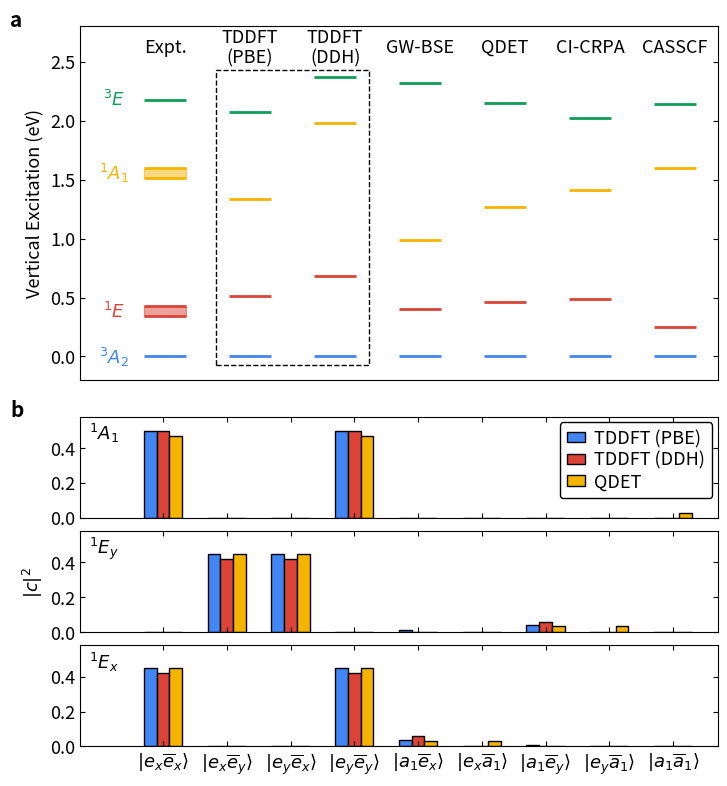

Generate this figure with matplotlib:
#!/usr/bin/env python

import sys
import numpy as np
import matplotlib.pyplot as plt
plt.rcParams.update({'font.size': 13})
import matplotlib.patches as patches
from matplotlib.lines import Line2D
from matplotlib.gridspec import GridSpec
import os
from matplotlib.cbook import get_sample_data

# energy of 3A2, 1E, 1A1, 3E
VEE = np.array([
[0.0, 0.510, 1.334, 2.076], # TDDFT PBE
[0.0, 0.680, 1.978, 2.375], # TDDFT DDH
[0.0, 0.40, 0.99, 2.32], # GW-BSE
[0.0, 0.463, 1.270, 2.152], # New QDET
[0.0, 0.49, 1.41, 2.02], # CI-CRPA
[0.0, 0.25, 1.60, 2.14], # CASSCF
])

VEE_exp = np.array([0.0, 0.34, 0.43, 1.51, 1.60, 2.18])

########
# Plot #
########

fig = plt.figure(figsize=(7.5, 7.5))

gs = GridSpec(nrows=5, ncols=1, height_ratios=[3.5, 0.1, 1, 1, 1],
                                width_ratios=[1], 
                                hspace=0.1, wspace=0.2,
                                left=0.05, right=0.9, 
                                bottom=0.02, top=0.98)

ax3 = fig.add_subplot(gs[0])
ax40 = fig.add_subplot(gs[2])
ax41 = fig.add_subplot(gs[3])
ax42 = fig.add_subplot(gs[4])

#######
# VEE #
#######

for i in range(VEE.shape[0]):
    ax3.hlines(y=VEE[i,0], xmin=((i+1)*2+0.5), xmax=((i+1)*2+1.5),
               linewidth=2, linestyle='-', color='#4285F4')
    ax3.hlines(y=VEE[i,1], xmin=((i+1)*2+0.5), xmax=((i+1)*2+1.5),
               linewidth=2, linestyle='-', color='#DB4437')
    ax3.hlines(y=VEE[i,2], xmin=((i+1)*2+0.5), xmax=((i+1)*2+1.5),
               linewidth=2, linestyle='-', color='#F4B400')
    ax3.hlines(y=VEE[i,3], xmin=((i+1)*2+0.5), xmax=((i+1)*2+1.5),
               linewidth=2, linestyle='-', color='#0F9D58')

# exp 3A2
ax3.hlines(y=VEE_exp[0], xmin=0.5, xmax=1.5,
           linewidth=2, linestyle='-', color='#4285F4')
# exp 1E
ax3.hlines(y=VEE_exp[1], xmin=0.5, xmax=1.5,
           linewidth=2, linestyle='-', color='#DB4437')
ax3.hlines(y=VEE_exp[2], xmin=0.5, xmax=1.5,
           linewidth=2, linestyle='-', color='#DB4437')
ax3.fill_between(x=np.linspace(0.5,1.5,10), y1=VEE_exp[1], y2=VEE_exp[2],
                color='#DB4437', alpha=0.5)
# exp 1A1
ax3.hlines(y=VEE_exp[3], xmin=0.5, xmax=1.5,
           linewidth=2, linestyle='-', color='#F4B400')
ax3.hlines(y=VEE_exp[4], xmin=0.5, xmax=1.5,
           linewidth=2, linestyle='-', color='#F4B400')
ax3.fill_between(x=np.linspace(0.5,1.5,10), y1=VEE_exp[3], y2=VEE_exp[4],
                color='#F4B400', alpha=0.5)
# exp 3E
ax3.hlines(y=VEE_exp[5], xmin=0.5, xmax=1.5,
           linewidth=2, linestyle='-', color='#0F9D58')

# text
ax3.text(x=1, y=2.62, s='Expt.', ha='center', va='center', fontsize=13)
ax3.text(x=3, y=2.62, s='TDDFT\n(PBE)', ha='center', va='center', fontsize=13)
ax3.text(x=5, y=2.62, s='TDDFT\n(DDH)', ha='center', va='center', fontsize=13)
ax3.text(x=7, y=2.62, s='GW-BSE', ha='center', va='center', fontsize=13)
ax3.text(x=9, y=2.62, s='QDET', ha='center', va='center', fontsize=13)
ax3.text(x=11, y=2.62, s='CI-CRPA', ha='center', va='center', fontsize=13)
ax3.text(x=13, y=2.62, s='CASSCF', ha='center', va='center', fontsize=13)


ax3.text(x=-0.2, y=0.0, s='$^3A_2$', ha='center', va='center',
        fontsize=13, color='#4285F4')
ax3.text(x=-0.2, y=(VEE_exp[1]+VEE_exp[2])/2, s='$^1E$', ha='center', va='center',
        fontsize=13, color='#DB4437')
ax3.text(x=-0.2, y=(VEE_exp[3]+VEE_exp[4])/2, s='$^1A_1$', ha='center', va='center',
        fontsize=13, color='#F4B400')
ax3.text(x=-0.2, y=VEE_exp[5], s='$^3E$', ha='center', va='center',
        fontsize=13, color='#0F9D58')

# box
# Create a Rectangle patch
rect = patches.Rectangle((2.2, -0.07), 3.6, 2.5, linewidth=1, edgecolor='black', facecolor='none', linestyle='--')
# Add the patch to the Axes
ax3.add_patch(rect)

ax3.set_xlim(-1,14)
ax3.set_ylim(-0.2, 2.8)
ax3.tick_params(axis='both', direction='in')
ax3.set_ylabel('Vertical Excitation (eV)')
ax3.yaxis.set_ticks_position('both')
ax3.set_xticks([])
ax3.text(x=-2.65, y=1.0 * 3 - 0.2, s='a', weight='bold', fontsize=15)

#########
# Wfxns #
#########

# exex, exey, eyex, eyey, a1ex, exa1, a1ey, eya1, a1a1
TDDFT_PBE = np.array([
[-0.0183, 0.6936, 0.6936, 0.0183, 0, 0, 0, 0, 0],
[-0.67122662,  0, 0., 0.67122662, 0.19884326, 0, -0.10587132, 0, 0],
[0, -0.67122662, -0.67122662,  0, -0.10587132, 0, -0.19884326, 0, 0],
[-0.7069, -0.0186, -0.0186, 0.7069, 0, 0, 0, 0, 0]
])

TDDFT_DDH = np.array([
[0.0131, 0.6803, 0.6811, -0.0130, 0, 0, 0, 0, 0],
[0.6475, -0.0084, -0.0084, -0.6476, -0.2424, 0, -0.0010, 0, 0],
[0.0084, 0.6480, 0.6472, -0.0084, -0.0010, 0, 0.2423, 0, 0],
[0.7054, -0.0135, -0.0135, -0.7053, 0, 0, 0, 0, 0]
])


QDET_PBE = np.array([
[0, -0.704, 0.704, 0, 0, 0, 0, 0, 0],
[-0.67044537, 0, 0, 0.67044537, 0.18079922, 0.18079922, 0.0568443, 0.0568443, 0],
[0, -0.67044537, -0.67044537, 0, -0.05643264, -0.05643264, 0.18171055, 0.18171055, 0],
[0.685, 0, 0, 0.685, 0, 0, 0, 0, -0.162],
[0, 0, 0, 0, 0.478, -0.478, -0.458, 0.458, 0],
[0, 0, 0, 0, 0.458, -0.458, 0.478, -0.478, 0]
])

labels_1 = ['TDDFT (PBE)', 'TDDFT (DDH)', 'QDET$^b$']

s = ['$^1A_1$', '$^1E_y$', '$^1E_x$', '$^3A_2$']

colors = ['#4285F4',
          '#DB4437',
          '#F4B400']

labels = [
'$|e_x\overline{e}_x\\rangle$',
'$|e_x\overline{e}_y\\rangle$',
'$|e_y\overline{e}_x\\rangle$',
'$|e_y\overline{e}_y\\rangle$',
'$|a_1\overline{e}_x\\rangle$',
'$|e_x\overline{a}_1\\rangle$',
'$|a_1\overline{e}_y\\rangle$',
'$|e_y\overline{a}_1\\rangle$',
'$|a_1\overline{a}_1\\rangle$',
]

patterns = [None, "x"*2, "-"*2,
            None, "x"*2, "-"*2,
            None, "x"*2, "-"*2]

width = 0.2
x = np.array([1, 2, 3, 4, 5, 6, 7, 8, 9])

axs = [ax40, ax41, ax42]

for i in range(3):
    axs[i].bar(x - 1*width, TDDFT_PBE[3-i,:]**2, width, color=colors[0],
                   edgecolor='black', hatch=patterns[0], label='TDDFT (PBE)')
    axs[i].bar(x - 0*width, TDDFT_DDH[3-i,:]**2, width, color=colors[1],
                   edgecolor='black', hatch=patterns[0], label='TDDFT (DDH)')
    axs[i].bar(x + 1*width, QDET_PBE[3-i,:]**2, width, color=colors[2],
                   edgecolor='black', hatch=patterns[0], label='QDET')

    if i==2:
        axs[i].set_xticks(x)
        axs[i].set_xticklabels(labels, rotation=0, fontsize=13)
    else:
        axs[i].set_xticks(x)
        axs[i].set_xticklabels([])
    axs[i].set_xlim([-0.3, 9.7])
    axs[i].set_ylim([0, 0.58])

    axs[i].set_yticks([0, 0.2, 0.4])

    axs[i].yaxis.set_ticks_position('both')
    axs[i].xaxis.set_ticks_position('both')

    if i==0:
        axs[i].legend(loc='upper right',
                      ncol=1, edgecolor='black', fontsize=13, framealpha=1,
                      labelspacing=0.2, handlelength=1.0, handleheight=0.5,
                      handletextpad=0.5, columnspacing=1.0, borderaxespad=0.3)

    axs[i].tick_params(axis='both', direction='in')
    axs[i].yaxis.set_ticks_position('both')

    axs[i].text(x=-0.16, y=0.45, s=s[i])

axs[0].text(x=-1.65/15 * 10 - 0.3, y=1.0 * 0.58, s='b', weight='bold', fontsize=15)
axs[1].set_ylabel('$|c|^2$')

plt.savefig('Fig-2.pdf',dpi=300,bbox_inches='tight' )
plt.show()
